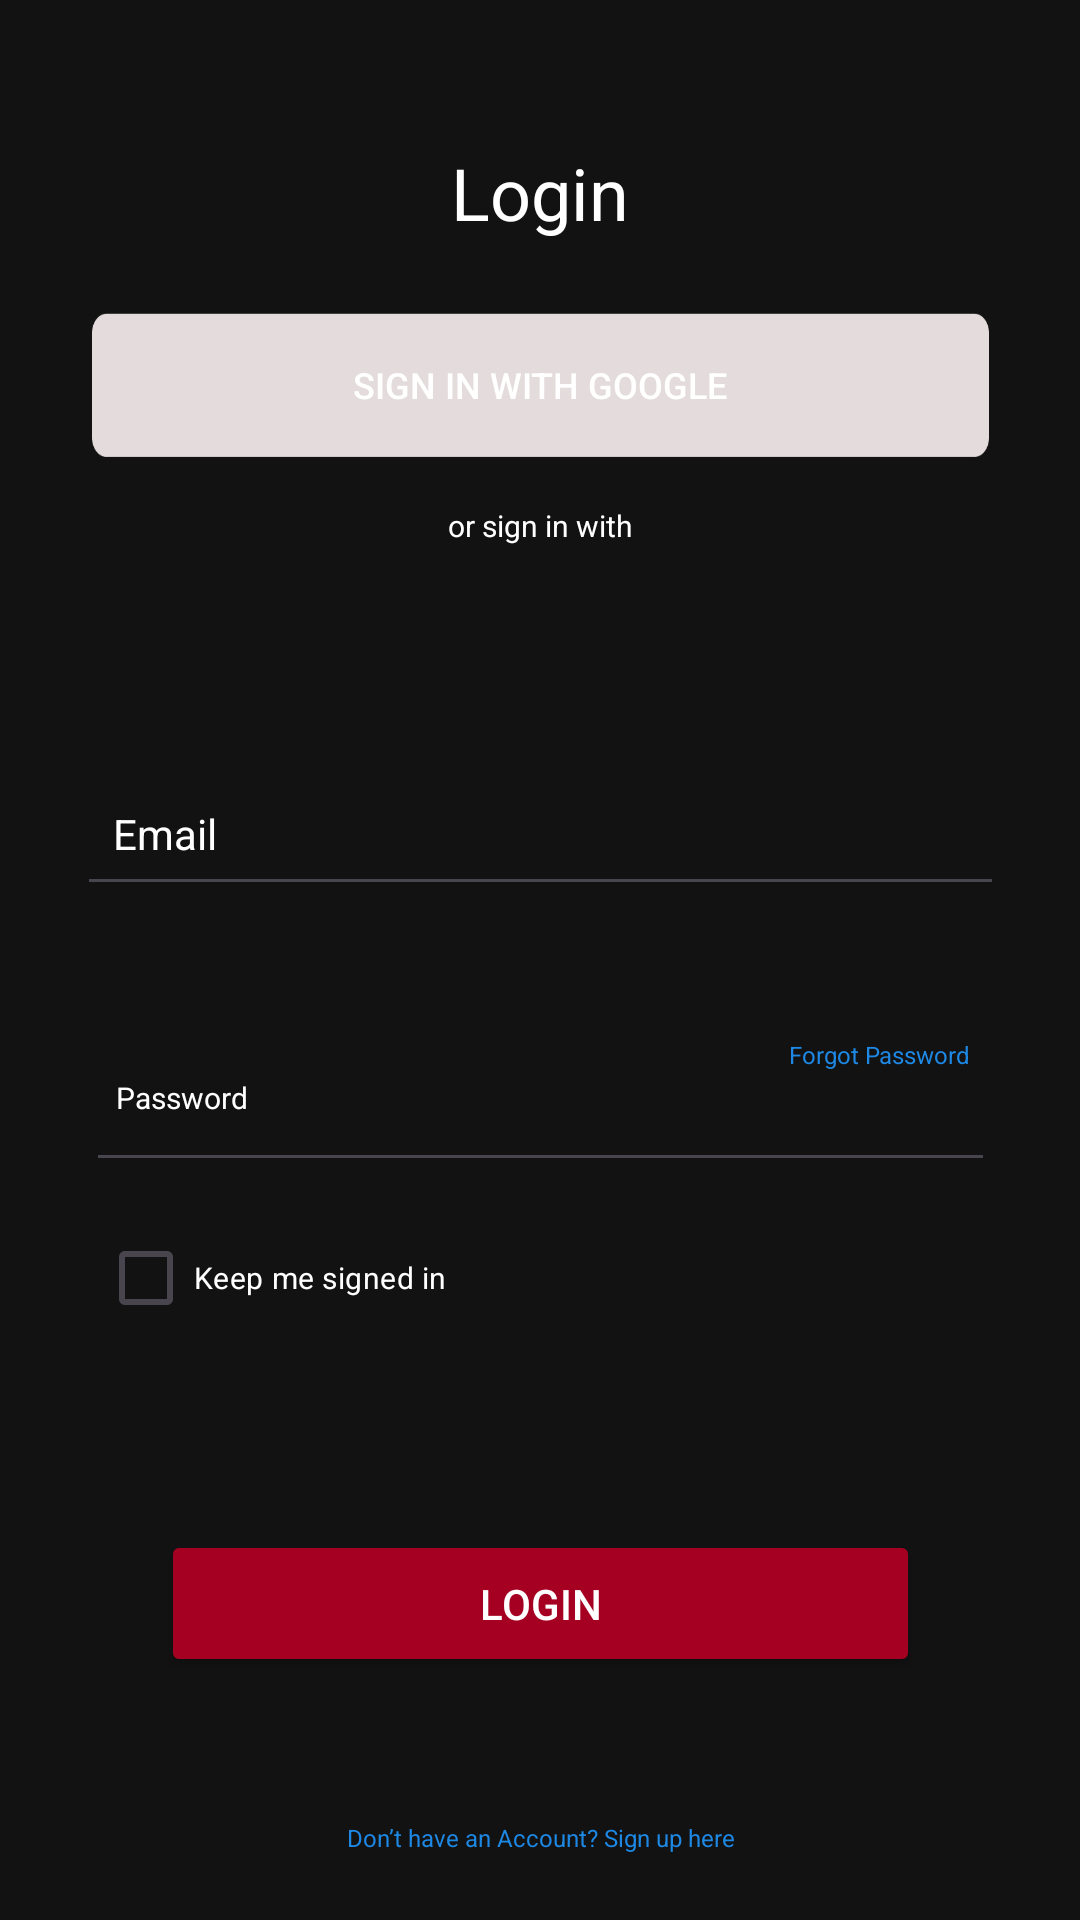

The Android layout XML behind this screen, and the referenced resources:
<!-- AndroidManifest.xml: application theme Theme.ProjekAkhir2 -->
<!-- res/layout/activity_login.xml -->
<?xml version="1.0" encoding="utf-8"?>
<androidx.constraintlayout.widget.ConstraintLayout xmlns:android="http://schemas.android.com/apk/res/android"
    xmlns:app="http://schemas.android.com/apk/res-auto"
    xmlns:tools="http://schemas.android.com/tools"
    android:layout_width="match_parent"
    android:layout_height="match_parent"
    android:background="#121212"
    tools:context=".LoginActivity">

    <TextView
        android:id="@+id/tvLoginTitle"
        android:layout_width="wrap_content"
        android:layout_height="wrap_content"
        android:text="Login"
        android:textColor="#FFFFFF"
        android:textSize="24sp"
        app:layout_constraintLeft_toLeftOf="parent"
        app:layout_constraintRight_toRightOf="parent"
        app:layout_constraintTop_toTopOf="parent"
        android:layout_marginTop="48dp"
        android:gravity="center" />

    <Button
        android:id="@+id/btnGoogleSignIn"
        android:layout_width="299dp"
        android:layout_height="48dp"
        android:layout_marginStart="32dp"
        android:layout_marginTop="24dp"
        android:layout_marginEnd="32dp"
        android:background="@drawable/text_input"
        android:backgroundTint="#E4DCDC"
        android:gravity="center"
        android:text="Sign in with Google"
        android:textColor="#FFFFFF"
        android:textSize="12sp"
        app:layout_constraintEnd_toEndOf="parent"
        app:layout_constraintStart_toStartOf="parent"
        app:layout_constraintTop_toBottomOf="@id/tvLoginTitle" />

    <TextView
        android:id="@+id/tvOrSignInWith"
        android:layout_width="wrap_content"
        android:layout_height="wrap_content"
        android:layout_marginTop="16dp"
        android:gravity="center"
        android:text="or sign in with"
        android:textColor="#FFFFFF"
        android:textSize="10sp"
        app:layout_constraintEnd_toEndOf="parent"
        app:layout_constraintStart_toStartOf="parent"
        app:layout_constraintTop_toBottomOf="@id/btnGoogleSignIn" />

    <EditText
        android:id="@+id/etEmail"
        android:layout_width="309dp"
        android:layout_height="48dp"
        android:layout_marginStart="32dp"
        android:layout_marginTop="72dp"
        android:layout_marginEnd="32dp"
        android:padding="12dp"
        android:textColor="#FFFFFF"
        android:textColorHint="#FFFFFF"
        android:textSize="14sp"
        app:layout_constraintEnd_toEndOf="parent"
        app:layout_constraintStart_toStartOf="parent"
        app:layout_constraintTop_toBottomOf="@id/tvOrSignInWith"
        android:hint="Email" />

    <EditText
        android:id="@+id/etPassword"
        android:layout_width="303dp"
        android:layout_height="56dp"
        android:layout_marginStart="32dp"
        android:layout_marginTop="36dp"
        android:layout_marginEnd="32dp"
        android:padding="10dp"
        android:textColor="#FFFFFF"
        android:textColorHint="#FFFFFF"
        android:textSize="10sp"
        app:layout_constraintEnd_toEndOf="parent"
        app:layout_constraintStart_toStartOf="parent"
        app:layout_constraintTop_toBottomOf="@id/etEmail"
        android:hint="Password"
        android:inputType="textPassword" />

    <TextView
        android:id="@+id/tvForgotPassword"
        android:layout_width="wrap_content"
        android:layout_height="wrap_content"
        android:layout_marginTop="8dp"
        android:layout_marginEnd="8dp"
        android:text="Forgot Password"
        android:textColor="#1E88E5"
        android:textSize="8sp"
        app:layout_constraintEnd_toEndOf="@id/etPassword"
        app:layout_constraintTop_toTopOf="@id/etPassword" />

    <TextView
        android:id="@+id/tvError"
        android:layout_width="wrap_content"
        android:layout_height="wrap_content"
        android:text="Please enter correct password"
        android:textColor="#FF0000"
        android:textSize="12sp"
        app:layout_constraintTop_toBottomOf="@id/etPassword"
        app:layout_constraintStart_toStartOf="@id/etPassword"
        android:layout_marginTop="8dp"
        android:visibility="gone" />

    <CheckBox
        android:id="@+id/cbKeepSignedIn"
        android:layout_width="wrap_content"
        android:layout_height="wrap_content"
        android:layout_marginStart="4dp"
        android:layout_marginTop="8dp"
        android:text="Keep me signed in"
        android:textColor="#FFFFFF"
        android:textSize="10sp"
        app:layout_constraintStart_toStartOf="@id/etPassword"
        app:layout_constraintTop_toBottomOf="@id/tvError" />

    <Button
        android:id="@+id/btnLogin"
        android:layout_width="253dp"
        android:layout_height="49dp"
        android:layout_marginStart="32dp"
        android:layout_marginTop="60dp"
        android:layout_marginEnd="32dp"
        android:backgroundTint="#A50021"
        android:text="Login"
        android:textColor="#FFFFFF"
        android:textSize="14sp"
        app:layout_constraintEnd_toEndOf="parent"
        app:layout_constraintStart_toStartOf="parent"
        app:layout_constraintTop_toBottomOf="@id/cbKeepSignedIn" />

    <TextView
        android:id="@+id/tvSignUp"
        android:layout_width="wrap_content"
        android:layout_height="wrap_content"
        android:layout_marginTop="48dp"
        android:gravity="center"
        android:text="Don’t have an Account? Sign up here"
        android:textColor="#1E88E5"
        android:textSize="8sp"
        app:layout_constraintEnd_toEndOf="parent"
        app:layout_constraintStart_toStartOf="parent"
        app:layout_constraintTop_toBottomOf="@id/btnLogin" />

</androidx.constraintlayout.widget.ConstraintLayout>
<!-- resources referenced by this layout -->
<resources>
  <!-- drawable text_input: png bitmap (drawable, 6802 bytes) -->
  <style name="Theme.ProjekAkhir2" parent="Base.Theme.ProjekAkhir2" />
  <style name="Base.Theme.ProjekAkhir2" parent="Theme.Material3.DayNight.NoActionBar">
          
          
      </style>
</resources>
